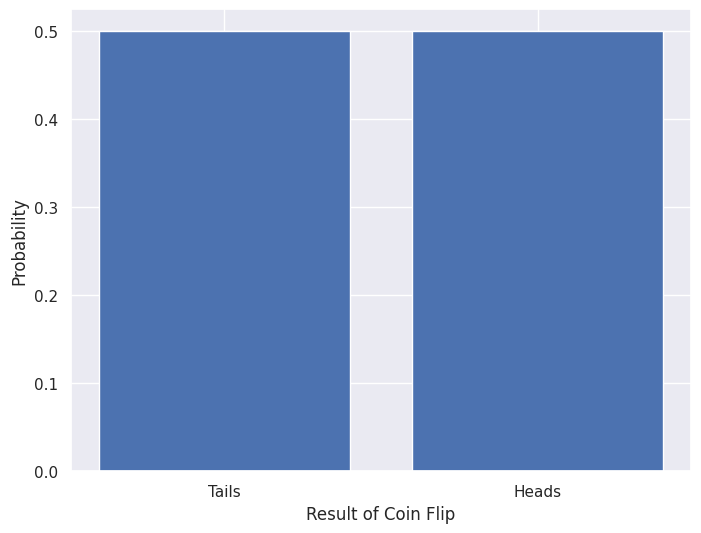
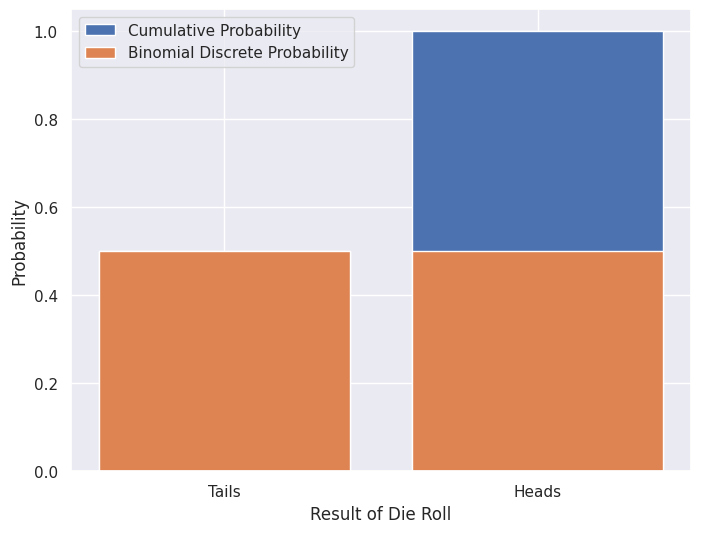
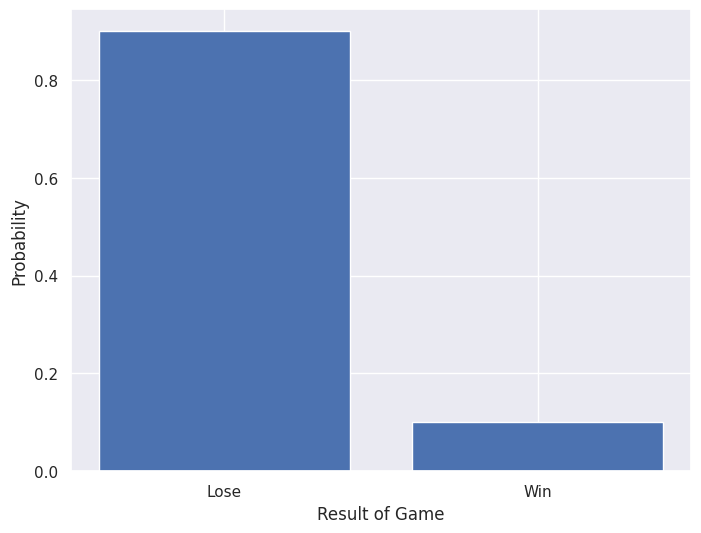
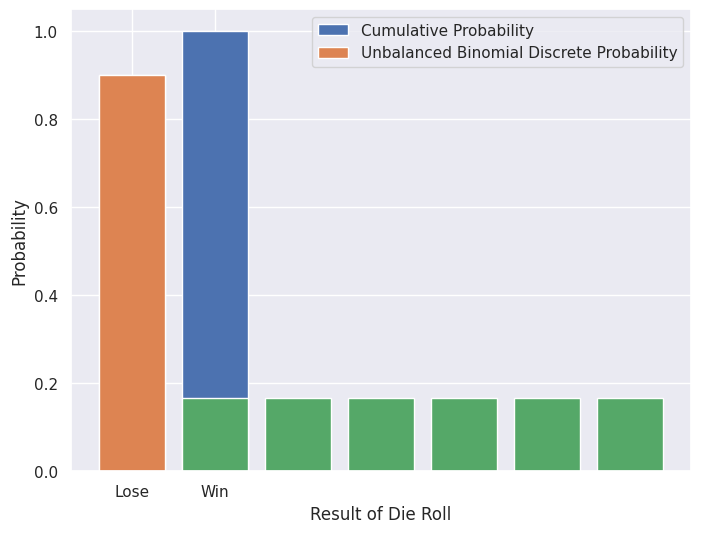
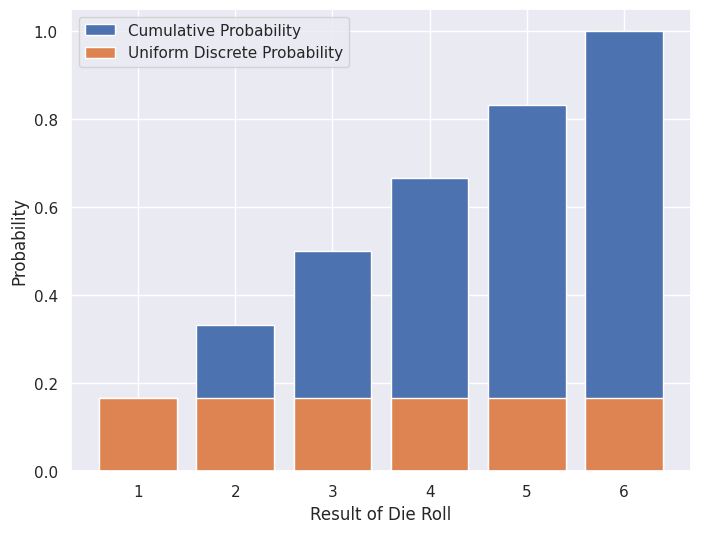
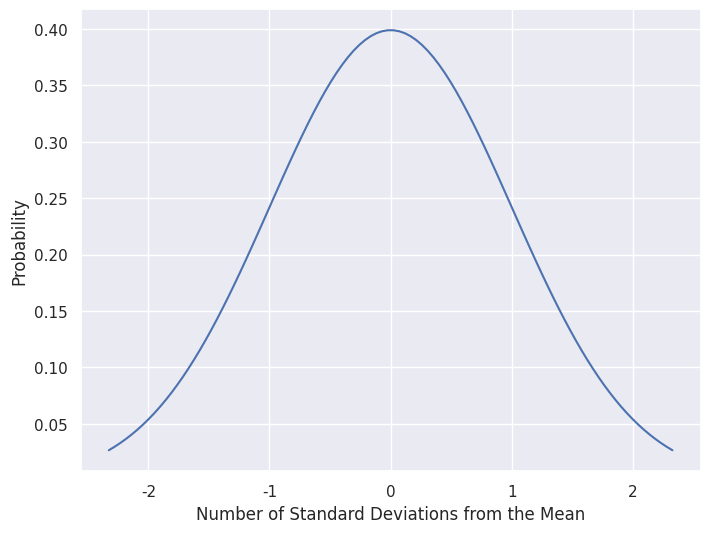
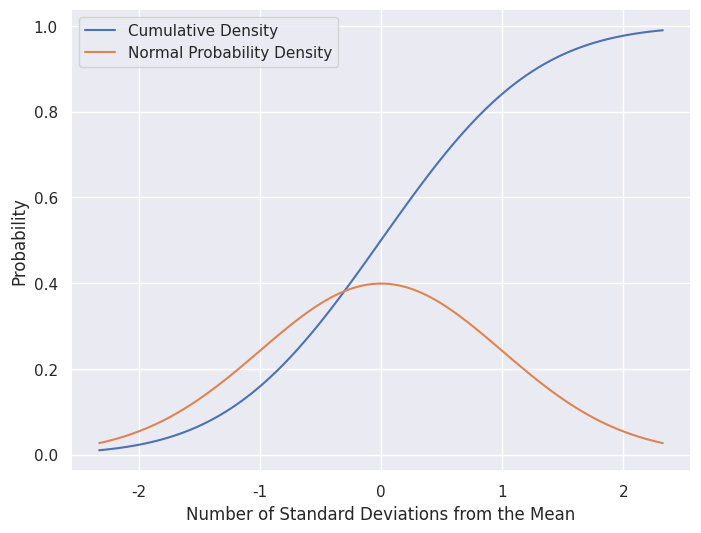

The matplotlib source for these figures, in order: (Note: this script raises an exception after producing the figures.)
# Early imports, to get these out of the way
from scipy import stats

import pandas as pd
import numpy as np

import matplotlib.pyplot as plt
import seaborn as sns
sns.set()

possible_flips = ['Tails', 'Heads']
possible_flips

# visualize it
plt.figure(figsize=(8,6))

plt.bar(possible_flips, height=(1/2))

plt.ylabel('Probability')
plt.xlabel('Result of Coin Flip')
plt.show()

# since it's only 2 things, just creating the dict here
cdf_flip = {'Tails':.5, 'Heads':1}

# visualize it
plt.figure(figsize=(8,6))

plt.bar(cdf_flip.keys(), height=cdf_flip.values(), label='Cumulative Probability')
plt.bar(possible_flips, height=(1/2), label='Binomial Discrete Probability')

plt.ylabel('Probability')
plt.xlabel('Result of Die Roll')
plt.legend()
plt.show()

possible_outcomes = {'Lose':.9, 'Win':.1}
possible_outcomes

# visualize it
plt.figure(figsize=(8,6))

plt.bar(possible_outcomes.keys(), height=possible_outcomes.values())

plt.ylabel('Probability')
plt.xlabel('Result of Game')
plt.show()

# visualize it
plt.figure(figsize=(8,6))

plt.bar(possible_outcomes.keys(), height=[.9,1], label='Cumulative Probability')
plt.bar(possible_outcomes.keys(), height=possible_outcomes.values(), label='Unbalanced Binomial Discrete Probability')

plt.ylabel('Probability')
plt.xlabel('Result of Unfair Game')
plt.legend(bbox_to_anchor=(1, 1))
plt.show()

possible_rolls = list(range(1,7))
possible_rolls

# visualize it
plt.bar(possible_rolls, height=(1/6))

plt.ylabel('Probability')
plt.xlabel('Result of Die Roll')
plt.show()

# using dictionary comprehension (!!) to get the CDF
cdf_roll = {roll: (roll/6) for roll in possible_rolls}
cdf_roll

# visualize it
plt.figure(figsize=(8,6))
plt.bar(cdf_roll.keys(), height=cdf_roll.values(), label='Cumulative Probability')
plt.bar(possible_rolls, height=(1/6), label='Uniform Discrete Probability')

plt.ylabel('Probability')
plt.xlabel('Result of Die Roll')
plt.legend()
plt.show()

# Getting our normal distribution PDF,
# as shown in an example in the scipy.stats.norm documentation
x = np.linspace(stats.norm.ppf(0.01),
                stats.norm.ppf(0.99), 100)

# visualize it
plt.figure(figsize=(8,6))

plt.plot(x, stats.norm.pdf(x))

plt.ylabel('Probability')
plt.xlabel('Number of Standard Deviations from the Mean')
plt.show()

plt.figure(figsize=(8,6))

plt.plot(x, stats.norm.cdf(x), label="Cumulative Density")
plt.plot(x, stats.norm.pdf(x), label="Normal Probability Density")

plt.ylabel('Probability')
plt.xlabel('Number of Standard Deviations from the Mean')
plt.legend()
plt.show()

# Grab our data
df = None

# Thing to note - the column name 'Hourly Rate ' has a space at the end


# renaming columns


# check our work


# gonna use the random library to add randomness
import random

# seed for reproducibility (not too random)
random.seed(2020) 

# set our parameters
sample_size = 500
total_employees = len(df)

#Pick 500 random employees by index number
random_ints = None

# then create our sample
sample = None

#Make a visualization that shows the distribution of hourly rate

plt.figure(figsize=(8,6))

sns.distplot(df['HourlyRate'], label='Full Dataset')
sns.distplot(sample['HourlyRate'], label='Sample')

plt.xlabel("Hourly Rate")
plt.ylabel("Frequency")
plt.title("Distribution of Hourly Rates Amongst Seattle City Employees")
plt.legend()
plt.show()

print("Full Dataset:")
print(df.describe())
print("*" * 20)
print("Sample:")
print(sample.describe())